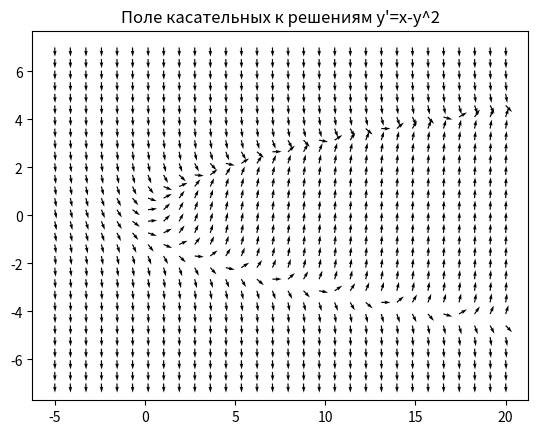

Source code (Python):

import numpy as np
import matplotlib.pyplot as plt


x = np.linspace(-5, 20, 30)
y = np.linspace(-7, 7, 30)
xx, yy = np.meshgrid(x, y)
alpha = np.arctan(xx - yy ** 2)

k_x = np.cos(alpha)
k_y = np.sin(alpha)

plt.title("Поле касательных к решениям y'=x-y^2")
plt.quiver(xx, yy, k_x, k_y)
plt.savefig('diff_eq.png', dpi=300)
plt.show()
